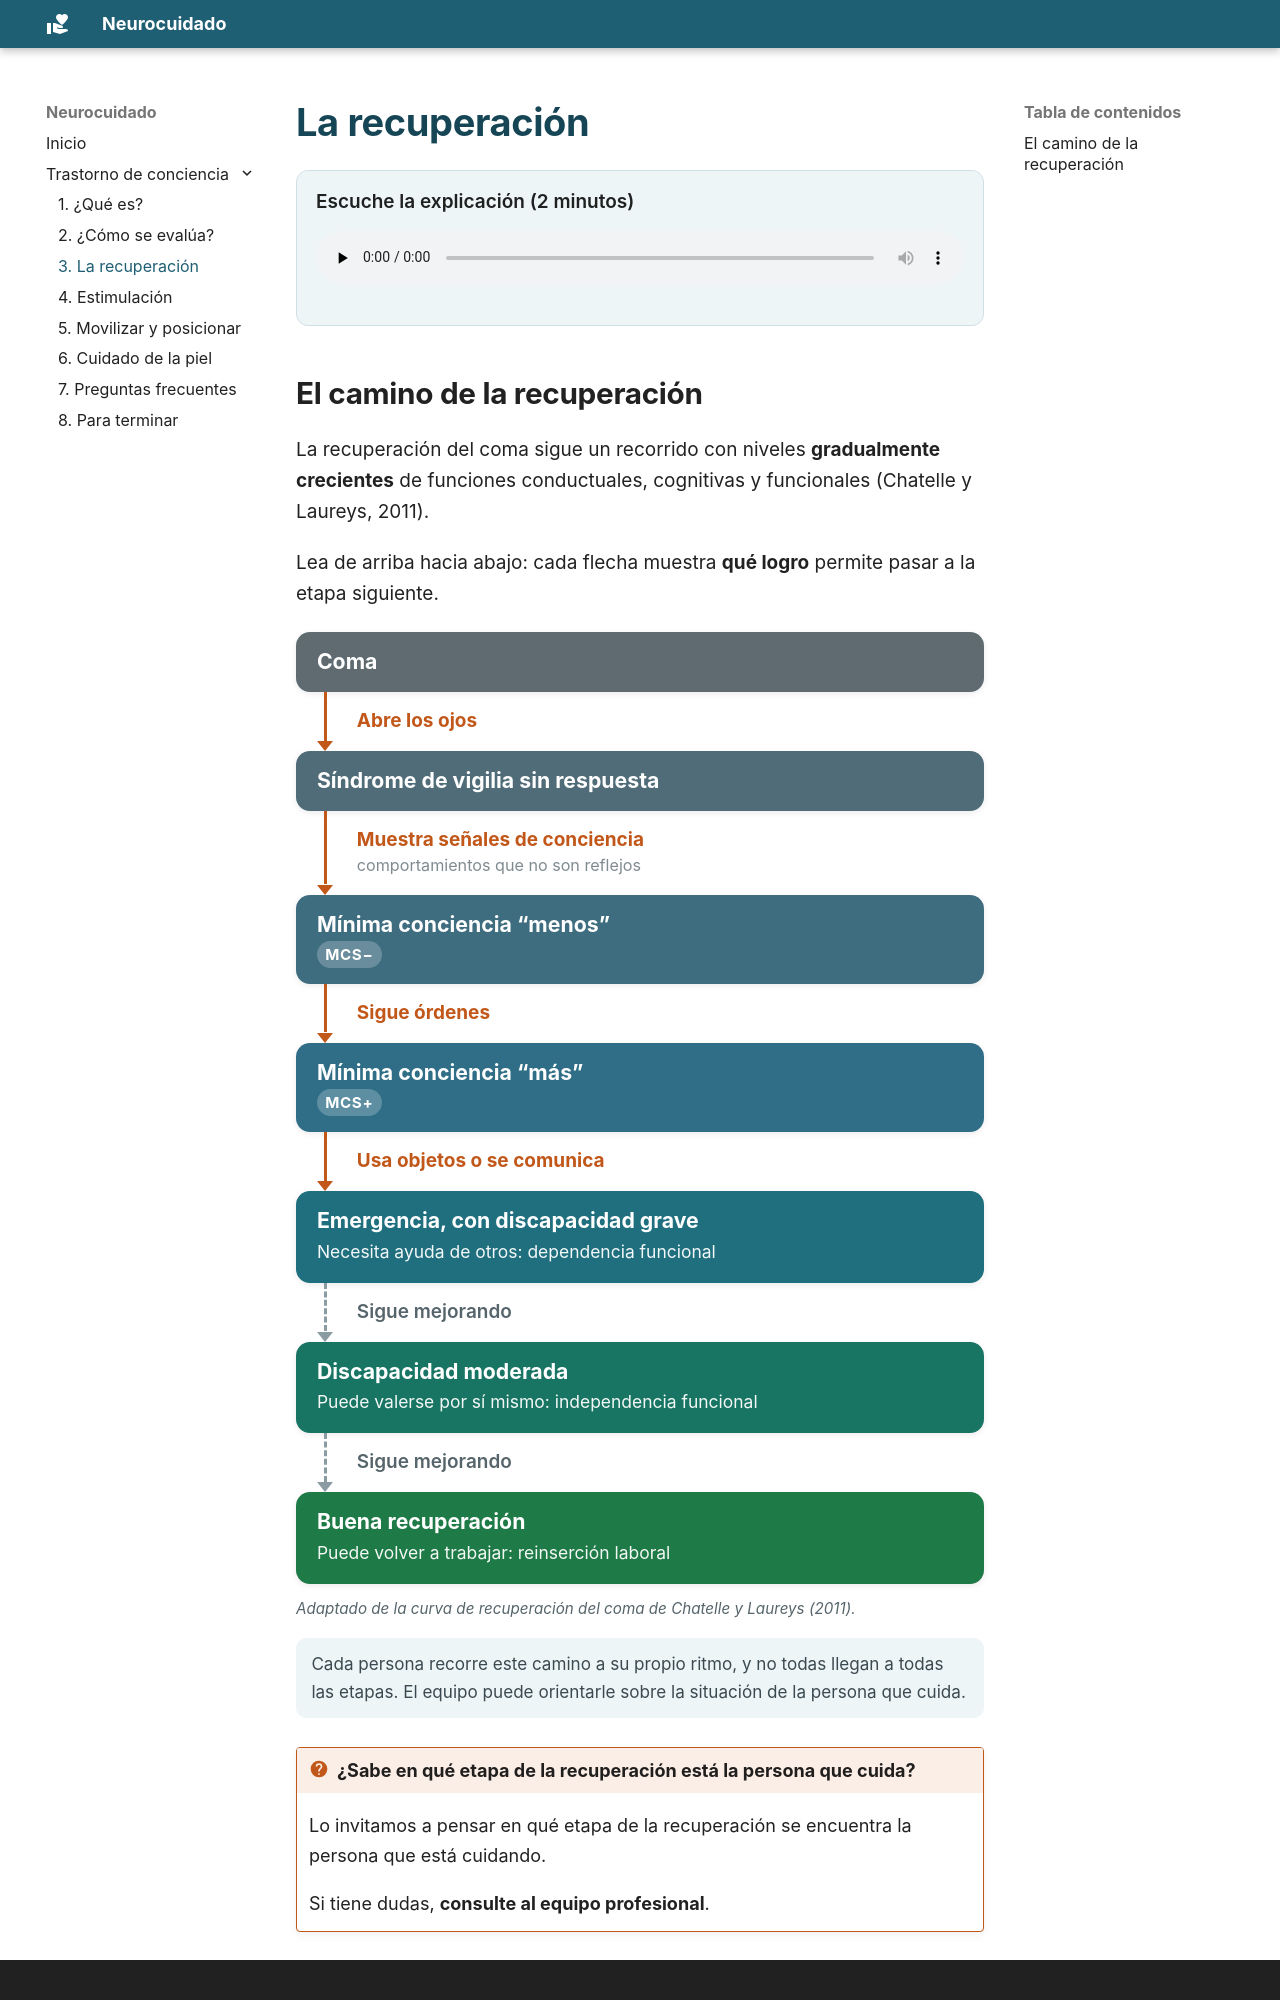

repository: crespomj/neurocuidado · page: trastorno-de-conciencia/03-recuperacion.html · generator: mkdocs

# La recuperación

<div class="audio" markdown>
Escuche la explicación (2 minutos)

<audio controls preload="none" src="medios/recuperacion.mp3"></audio>
</div>

## El camino de la recuperación

La recuperación del coma sigue un recorrido con niveles **gradualmente crecientes** de funciones conductuales, cognitivas y funcionales (Chatelle y Laureys, 2011).

Lea de arriba hacia abajo: cada flecha muestra **qué logro** permite pasar a la etapa siguiente.

<!-- Versión para celular del gráfico "Curva de recuperación". La nota final es agregada: validar con el equipo. -->
<ol class="camino" aria-label="Etapas de la recuperación, de la menor a la mayor función">
  <li class="etapa e1">
    <span class="etapa-nombre">Coma</span>
  </li>
  <li class="paso">Abre los ojos</li>
  <li class="etapa e2">
    <span class="etapa-nombre">Síndrome de vigilia sin respuesta</span>
  </li>
  <li class="paso">Muestra señales de conciencia<br><small>comportamientos que no son reflejos</small></li>
  <li class="etapa e3">
    <span class="etapa-nombre">Mínima conciencia “menos”</span>
    <span class="etapa-sigla">MCS−</span>
  </li>
  <li class="paso">Sigue órdenes</li>
  <li class="etapa e4">
    <span class="etapa-nombre">Mínima conciencia “más”</span>
    <span class="etapa-sigla">MCS+</span>
  </li>
  <li class="paso">Usa objetos o se comunica</li>
  <li class="etapa e5">
    <span class="etapa-nombre">Emergencia, con discapacidad grave</span>
    <span class="etapa-detalle">Necesita ayuda de otros: dependencia funcional</span>
  </li>
  <li class="paso paso-suave">Sigue mejorando</li>
  <li class="etapa e6">
    <span class="etapa-nombre">Discapacidad moderada</span>
    <span class="etapa-detalle">Puede valerse por sí mismo: independencia funcional</span>
  </li>
  <li class="paso paso-suave">Sigue mejorando</li>
  <li class="etapa e7">
    <span class="etapa-nombre">Buena recuperación</span>
    <span class="etapa-detalle">Puede volver a trabajar: reinserción laboral</span>
  </li>
</ol>

<!-- PENDIENTE: completar la referencia bibliográfica completa de Chatelle y Laureys (2011). -->
<p class="camino-fuente">Adaptado de la curva de recuperación del coma de Chatelle y Laureys (2011).</p>

<p class="camino-nota">Cada persona recorre este camino a su propio ritmo, y no todas llegan a todas las etapas. El equipo puede orientarle sobre la situación de la persona que cuida.</p>
